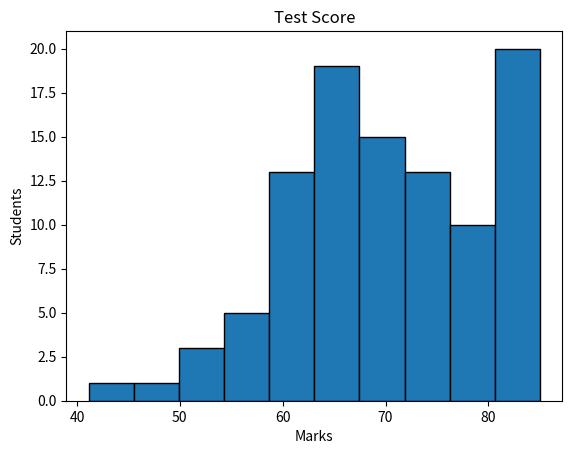

Reproduce this figure in Python.
#display the distribution of numerical data

# standard deviation = spread or deviation from mean value(average)

# correlation is the relationship between two variables 
# i.e; if v1 increase v2 will also increas - positive correlation
# if v1 decrease v2 will also decrease -  negative correlation

import matplotlib.pyplot as plt
import numpy as np

x = np.random.normal(loc=70,scale=10,size=100)
x = np.clip(x,0,85)

plt.hist(x,bins=10,edgecolor='black')

plt.title('Test Score')

plt.xlabel('Marks')
plt.ylabel('Students')

plt.show()
